pico-8 play session: no input (idle), after a click and taps of 🅾, ❎, 🅾+❎, 🅾 in the second before t = 0

[t = 1 s] idle ~1s (no d-pad/buttons)
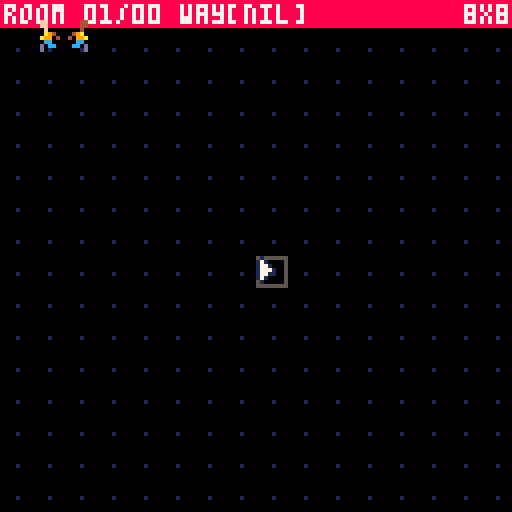

pico-8 cartridge
version 33
__lua__
--creep edit
-- by gpi 2021

poke(0x5f36,16) -- enable high memory

-- load sprites and flags
reload(0,0,0x2000,"creep_sprites_sound.p8")
reload(0x3000,0x3000,0x100,"creep_sprites_sound.p8")

--cstore()
mainfile="creep_levels.p8"
buildfile="creepbuild.p8"

function tape_load()
  reload(0x8000,0x0000,0x4300,mainfile)
  tape_rewind()
end
function tape_save()
  cstore(0x0000,0x8000,0x4300,mainfile)
  --load(buildfile0)
  tape_rewind()
end
function tape_clear()
  memset(0x8000,0x00,0x2000)
  tape_rewind()
end
function tape_rewind()
  tape_pos=0x8000
  tape_bit=0x8000
end
function tape_rewind_save()
  tape_pos,tape_end,tape_bit=0x5e00,0x5f00,0x8000
end


function tape_backbit(x)
  for i=1,x do
    tape_bit<<=1
    if (tape_bit>128) tape_bit=1 tape_pos-=1
  end
end
function tape_len()
  local b,r=tape_bit, (tape_pos-0x4300)*8
  while b<128 do
    r+=1
    b<<=1
  end
  return r/8
end

tape_doclip=false

function tape_bits(x,byte)
  local write,ret=0.5<<x,0
  if tape_doclip then
    if byte then
	     clipstr..=chr(93+byte)
	   else
	     ret=ord(clipstr)-93
	     clipstr=sub(clipstr,2)
   	end
  else
    for i=1,x do
      if byte then 
        -- overwrite (clears also bits!)
        poke2(tape_pos, byte&write!=0 and %tape_pos | tape_bit or %tape_pos & ~tape_bit)
      else
        if (%tape_pos & tape_bit !=0) ret |=write
      end
      tape_bit >>>=1
      write >>>=1
      if (tape_bit<1) tape_pos+=2 tape_bit=0x8000
    end   
  end
  return ret
end

function tape_setstr(str)
  tape_bits(4,#str)
  for i=1,#str do
    tape_bits(5,ord(str,i)-96)
  end
end
function tape_getstr()
  local ret=""
  for i=1,tape_bits(4) do
     ret ..= chr(tape_bits(5)+96)
  end
  return ret
end

function msets(x,y,w,h,s)
  for dx=0,w-1 do
    for dy=0,h-1 do
      mset(x+dx,y+dy,s+dx+dy*16)
    end
  end
end

function tape_save_laby(oldname)
  local complete,save,saved={},laby,false
  --tape_clear()
  tape_rewind{}
  while tape_read_laby() do
    if laby.name != save.name and
      laby.name!=oldname then
      
      add(complete,laby)
    elseif save.name!="" then    
      add(complete,save)
      saveed=true
    end
  end
  if (not saveed and save.name!="") add(complete,save)
  tape_rewind()
  for l in all(complete) do
    laby=l
    tape_write_laby()
  end
  tape_setstr("")--endmark
  laby=save
  tape_save()
end

function tape_list_laby()
  local list,save = {},laby
  tape_rewind()
  while tape_read_laby() do
    add(list,laby.name)
  end
  laby=save
  return list
end

function tape_find_laby(name)
  tape_rewind()
  while tape_read_laby() do
    if (laby.name == name) return true
  end
  new_laby()
  return false
end

function box(x,y,w,h,c)
  rect(x,y,x+w-1,y+h-1,c)
end
function boxfill(x,y,w,h,c)
  rectfill(x,y,x+w-1,y+h-1,c)
end

--[[

state
roomnb = currentroom
room = room-direct!
deco
doors
labylist

menu_text
menu_pos
menu_retstate
menu_title

laby
  .name
  .room
    .col (=0 endmark)
    .way l,x,y (l=0 endmark)
    .lad l,x,y (l=0 endmark)
    .pol l,x,y (l=0 endmark)
    .bel doornb in room,x,y id1
    .loc doornb in room,x,y,c id2
    .con d,x1,y1,x2,y2 [anim]
    .lma x,y,on
    .swi x,y,on,mask
    .key c,x,y
    .frc x1,y1,x2,y2
    .trp x1,y1,x2,y2,on
    .tmc c,x,y
    .tmd c,x,y - color is not stored!
    .mum x1,y1,x2,y2
    .frk x,y,d
    .gun l,x1,y1,p,x2,x3,d
  .door
     r,x,y,r,x,y [off][c][linkroom][#global][#doors]
--]]
-->8
function new_room()
  local a= {col=1,x=1,y=1,w=1,h=1}
  for x in all(split "way,lad,pol,bel,loc,key,con,lma,swi,frc,trp,tmc,tmd,mum,frk,gun") do
    a[x]={}
  end
  return a
end

function new_laby()
  laby={
    name = "unnamed",
    room = {},
    door = {},
    player ={1,1,1,2,1}     
  }
end


function _readtable(lin)
  local c={}
  for i=1,#lin do
    add(c,tape_bits(sub(lin,i,i)))
  end
  add(room[what],c)
  return c
end
function _read(what,lin)
  for a=1,tape_bits(4) do 
    add(room[what],_readtable(lin))
  end
end

function _writetable(t,lin)
  for i=1,#lin do
    tape_bits(sub(lin,i,i),t[i])
  end
end

function _write(what,lin,id)
  if id ~= nil then
    if (#room[what]==0) return false
    tape_bits(4,id)
  end
  tape_bits(4,#room[what])
  if (#room[what]>15) printh("to many! "..what)
  for x in all(room[what]) do
    _writetable(x,lin)
  end
  return true
end

labymatrix=split("1,bel,444,2,loc,4443,3,key,344,4,con,24444,5,lma,441,5,swi,4418,6,frc,4444,7,trp,44441,8,tmc,344,8,tmd,044,9,mum,4444,10,frk,441,11,gun,4444441",",",false)

function chr96(x)
  return chr(91+x)
end

function tape_write_laby()
  tape_setstr(laby.name)
  tape_bits(5,#laby.room)
  for r in all(laby.room) do
    room=r
    tape_bits(4,r.col)
    tape_bits(4,r.x)
    tape_bits(4,r.y)
    tape_bits(3,r.w)
    tape_bits(3,r.h)
   _write("way","444")
   _write("lad","444")
   _write("pol","444")
  --variabel
   local ok=false
   for i=1,#labymatrix,3 do  
  if labymatrix[i]==labymatrix[i-3] then
    if (ok) _write(labymatrix[i+1],labymatrix[i+2])
  else
    ok=_write(labymatrix[i+1],labymatrix[i+2],labymatrix[i])
     end
   end
  
    --endvariable
    tape_bits(4,0x0) --endid
  end
     
  --doors  
  for d in all(laby.door) do
    tape_bits(5,d[1])--room1
    tape_bits(4,d[2])--x1
    tape_bits(4,d[3])--y1
    tape_bits(5,d[4])--room2
    if d[4]!=d[1] then
      tape_bits(4,d[5])--x2
      tape_bits(4,d[6])--y2
    end
  end
  tape_bits(5,0)--endmark
  
  -- player
  _writetable(laby.player,"54444")
end
function _correct(what)
  for w in all(room[what]) do
    if (w[1]==0) w[1]=16
  end
end
function tape_read_laby()
  local n,c,r= tape_getstr()
  if n=="" then
    laby=nil
    return false
  end
  new_laby()
  laby.name = n  
  for ii=1,tape_bits"5" do
    room=new_room()
    room.col=tape_bits"4"
    room.x=tape_bits"4"
    room.y=tape_bits"4"
    room.w=tape_bits"3"
    room.h=tape_bits"3"
   
    _read("way","444")
    _correct("way")
    _read("lad","444")
    _correct("lad")
    _read("pol","444")
    _correct("pol")
 
 
 repeat
   c=tape_bits"4"
   for i=1,#labymatrix,3 do
     if (c==tonum(labymatrix[i])) _read(labymatrix[i+1],labymatrix[i+2])
   end
 until c==0
 _correct("gun")
    
    --
    add(laby.room,room)
  end
  --door
  repeat
    c=tape_bits"5"
    if (c==0) break
    local d={c,tape_bits"4",tape_bits"4",tape_bits"5"}
    if d[1]==d[4] then
      d[5]=d[2]
      d[6]=d[3]
    else
      d[5]=tape_bits"4"
      d[6]=tape_bits"4"
    end
    add(laby.door,d)                 
  until false
  --playerdata
  laby.player=_readtable "54444"    
  return true
end  

function draw_lma(m)
 local y=m[2]-1
 
 while fget(mget(m[1],y),7) and y>0 do
   mset(m[1],y,m[3]==1 and 0x58 or 0x34)
   y-=1
 end
end

function laby_draw_map()
  memset(0x2000,0,0x1000)
  local off,d
  --way
  for p in all(room.way) do
    for x=p[2],p[2]+p[1]-1 do
      mset(x,p[3],0x02)
    end
    mset(p[2]+48,p[3],0x01)
    mset(p[2]+47+p[1],p[3],0x03)
  end
  --lad
  for p in all(room.lad) do
    for i=p[3],p[3]+p[1]-2 do
      if (mget(p[2],i)>=1 and mget(p[2],i)<=3) mset(16+p[2],i,0x14)
      mset(p[2],i,0x04)
    end
    mset(16+p[2],p[3]+p[1]-1,0x24)
  end
  --pol
  for p in all(room.pol) do
    for i=p[3],p[3]+p[1]-2 do
      if (mget(p[2],i)>=1 and mget(p[2],i)<=3) mset(32+p[2],i,0x15)
      mset(p[2],i,0x05)
    end
    mset(16+p[2],p[3]+p[1]-1,0x25)
  end
 -- door
 doors={}

 for i = 1,#laby.door do
   d=laby.door[i]
     
   if d[1]==roomnb or d[4]==roomnb then
     add(doors,d) 
     if d[1]==d[4] then
       d[7]=2
       d[8]=5
       d[9]=roomnb
       msets(d[2]+16,d[3],2,2,0x08)
     elseif d[1]==roomnb then
       d[7]=2
       d[8]=laby.room[d[4]].col
       d[9]=d[4]
       msets(d[2]+16,d[3],2,2,0x06)
     else
       d[7]=5
       d[8]=laby.room[d[1]].col
       d[9]=d[1]
       msets(d[5]+16,d[6],2,2,0x06)
     end  
     d[10]=i
     d[11]=#doors
   end
 end 
 --bel
 for b in all(room.bel) do
   if (doors[b[1]]==nil) del(room.bel,b)   
 end
 --loc
 --for l in all(room.loc) do
 --  mset(l[2],l[3],0x59+l[4]-1)
 --end
 --key
 for k in all(room.key) do
   mset(k[2],k[3],0x25+k[1])
 end
 --con
 for c in all(room.con) do
   mset(c[4],c[5],0x4c+c[1])
 end
 --lma
 foreach(room.lma,draw_lma)
 d=1
 for m in all(room.lma) do 
   m[4]=d d+=1
 end
 --swi
 for s in all(room.swi) do
   mset(s[1],s[2],0x49+s[3])
 end
 --frc
 for f in all(room.frc) do
   mset(f[1],f[2],0x0d)
   --mset(f[3],f[4],0x2d)
 end
 --trp
 for t in all(room.trp) do
   mset(t[1],t[2],0x30+t[5]*3)
   mset(t[3],t[4],0x5a+t[5])
 end
 --tmc
 for t in all(room.tmc) do
   msets(t[2]+32,t[3],2,2,0x10)
 end
 
 --tmd
 d=1
 for a in all(room.tmd) do
   a[1]=d d+=1
 --  mset(d[2],d[3],0x75+d[1]-1)
 end
 
 --mum
 for m in all(room.mum) do
   msets(m[1]+16,m[2],2,2,0x0e)
   mset(m[3],m[4],0x23)
 end
 --frk
 for f in all(room.frk) do
   msets(f[1]+16,f[2],1,2,0x0a)
   msets(f[1]+32,f[2],1,2,0x0b + f[3])  
   printh(f[3])   
 end
 --gun
 for g in all(room.gun) do
   for y=g[3],g[3]+g[1]-1 do
     mset(g[2],y,0x4b+g[7])
   end
   --mset(g[5],g[6],0x40)
 end
 
 laby_draw_anim_map()
end

function laby_draw_anim_map()
 
  --con
  for c in all(room.con) do
    if c[1]==2 then
      c[6]=(anim_cycle%4)
    elseif c[1]==3 then
      c[6]=3-(anim_cycle%4)
    end
    msets(c[2],c[3],2,1,0x36+c[6]*2)
  end
  
  --animate powerline
  local adr,save=3040, peek4(3040)
  for i=0,6 do
    poke4(adr,peek4(adr-64))
    adr-=64
  end
  poke4(adr,save)  
end


function obj_under(mx,my)
  for d in all(doors) do
    if (d[d[7]]<=mx and d[d[7]+1]<=my and mx<=d[d[7]]+1 and my<=d[d[7]+1]+1) return "door",d
  end
  
  for p in all(room.lad) do
    if (p[3]<=my and my<p[3]+p[1] and mx==p[2]) return "lad",p
  end
  
  for p in all(room.pol) do
    if (p[3]<=my and my<p[3]+p[1] and mx==p[2]) return "pol",p
  end
  
  for p in all(room.bel) do
    if (p[2]==mx and p[3]<=my and my<=p[3]+1) return "bel",p
  end
  
  for p in all(room.loc) do
    if (p[2]==mx and p[3]<=my and my<=p[3]+1) return "loc",p
  end
  
  for p in all(room.key) do
    if (p[2]==mx and p[3]<=my and my<=p[3]+1) return "key",p
  end
  
  for p in all(room.con) do
    if (p[4]==mx and p[5]<=my and my<=p[5]+1) return "con",p,2
    if (p[2]<=mx and mx<=p[2]+1 and my==p[3]) return "con",p,1
  end

  for p in all(room.lma) do
    if (p[1]==mx and p[2]-1<=my and my<=p[2]+1) return "lma",p
  end
  
  for p in all(room.swi) do
    if (p[1]==mx and p[2]<=my and my<=p[2]+1) return "swi",p
  end  

  for p in all(room.frc) do
    if (p[1]==mx and p[2]<=my and my<=p[2]+1) return "frc",p,1
    if (p[3]==mx and p[4]<=my and my<=p[4]+1) return "frc",p,2
  end
  
  for p in all(room.trp) do
    if (p[1]==mx and p[2]==my) return "trp",p,1
    if (p[3]==mx and p[4]<=my and my<=p[4]+1) return "trp",p,2
  end  

  for p in all(room.tmc) do
    if (p[2]<=mx and mx<=p[2]+1 and p[3]<=my and my<=p[3]+1) return "tmc",p
  end
  
  for p in all(room.tmd) do
    if (p[2]==mx and p[3]<=my and my<=p[3]+1) return "tmd",p
  end

  for p in all(room.mum) do
    if (p[1]<=mx and mx<=p[1]+1 and p[2]<=my and my<=p[2]+1) return "mum",p,1
    if (p[3]==mx and p[4]<=my and my<=p[4]+1) return "mum",p,2
  end
  
  for p in all(room.frk) do
    if (p[1]==mx and p[2]<=my and my<=p[2]+1) return "frk",p
  end
  
  for p in all(room.gun) do
    if (p[2]-p[7]<=mx and mx<=p[2]-p[7]+1 and p[3]+p[4]==my) return "gun",p,3
    if (p[2]==mx and p[3]<=my and my<p[3]+p[1]) return "gun",p,1
    if (p[5]==mx and p[6]<=my and my<=p[6]+1) return "gun",p,4  
  end 
  
  
  for p in all(room.way) do
    if (p[2]<=mx and mx<p[2]+p[1] and my==p[3]) return "way",p
  end
  

  return "",nil
end

function obj_box(t,o,a)
  if t=="way" and objtype!="con" 
    and objtype!="pol" 
    and objtype!="lad" 
    and objtype!="trp" then
    return o[2]*8,o[3]*8,(o[2]+o[1])*8-1,o[3]*8+7
  elseif t=="pol" or t=="lad" then
    return o[2]*8,o[3]*8,o[2]*8+7,(o[3]+o[1])*8-1
  elseif t=="door" then
    return o[o[7]]*8,o[o[7]+1]*8,o[o[7]]*8+15,o[o[7]+1]*8+15
  elseif t=="con" then
    if a==2 then
      return o[4]*8,o[5]*8,o[4]*8+7,o[5]*8+15
    else 
      return o[2]*8,o[3]*8,o[2]*8+15,o[3]*8+7
    end
  elseif t=="tmd" or t=="key" or t=="bel" or t=="loc" then
    return o[2]*8,o[3]*8,o[2]*8+7,o[3]*8+15
  elseif t=="tmc" then
    return o[2]*8,o[3]*8,o[2]*8+15,o[3]*8+15
  elseif t=="lma" then
    return o[1]*8,o[2]*8-8,o[1]*8+7,o[2]*8+15
  elseif t=="frk" or t=="swi" then
    return o[1]*8,o[2]*8,o[1]*8+7,o[2]*8+15
  elseif t=="frc" then
    if a==1 then
      return o[1]*8,o[2]*8,o[1]*8+7,o[2]*8+15
    else 
      return o[3]*8,o[4]*8,o[3]*8+7,o[4]*8+15
    end
  elseif t=="trp" then
    if a==1 then
      return o[1]*8,o[2]*8,o[1]*8+7,o[2]*8+7
    else 
      return o[3]*8,o[4]*8,o[3]*8+7,o[4]*8+15
    end
  elseif t=="mum" then
    if a==1 then
      return o[1]*8,o[2]*8,o[1]*8+15,o[2]*8+15
    else 
      return o[3]*8,o[4]*8,o[3]*8+7,o[4]*8+15
    end
  elseif t=="gun" then
    if a==1 then 
      return o[2]*8,o[3]*8,o[2]*8+7,(o[3]+o[1])*8-1
    elseif a== 3 then
      return (o[2]-o[7])*8,(o[3]+o[4])*8,(o[2]-o[7])*8+15,(o[3]+o[4])*8+7
    else
      return o[5]*8,o[6]*8,o[5]*8+7,o[6]*8+15
    end
    
  elseif objtype=="con" then
    return mx*8,my*8,mx*8+15,my*8+7
  elseif objtype=="mum" or objtype=="tmc" or objtype=="door" then
    return mx*8,my*8,mx*8+15,my*8+15
  elseif objtype=="frk" or objtype=="tmd" or objtype=="frc" or objtype=="swi" or objtype=="key" or objtype=="loc" or objtype=="bel" then
    return mx*8,my*8,mx*8+7,my*8+15
  elseif objtype=="lma" then
    return mx*8,my*8-8,mx*8+7,my*8+15
  end
  return mx*8,my*8,mx*8+7,my*8+7
end



function isempty_room()
  return  #room.way==0 and #doors == 0
end


function calc_save()
  local s= 5+4+4+2+5+4+4+2 --playerpos & lives
         + #laby.door
  for r in all(laby.room) do
    s+=#r.key
      +#r.con*2
      +#r.lma
      +#r.swi
      
  end
  return s
end

forcecolor={7,15,10,15}
colors=split("11,3,6,5,8,2,14,2,10,9,12,13,4,2,0,1,13,1,15,14,9,4,3,5,5,0")
frc_spr=split("0x7a,0x79,0x78,0x77,0x76,0x5f,0x5e,0x5d,0x5c")   
   
-->8
--init & update
function _init()
  tape_load()
  --tape_clear()

  state="main"
  labylist=tape_list_laby()
  store_len=tape_len()
  store_max=0x1c00
  poke(0x5f2d, 0x3) --mouse and keyboard
  
  anim_cycle=0
  
end


function _update()
  anim_cycle +=1
  mxx,myy = stat(32),stat(33)
  mx,my = mxx\8, myy\8
  mb = stat(34)
  if mb!=oldmb then
    mclick = mb
    oldmb=mb
  else
    mclick = 0
  end
  
  key = stat(31)
  
  if update[state]!=nil then
    update[state]()
  else
    cls()
    ?"unknown state:"..state
    stop()
  end
end

function switch_room(x,news)
  if roomnb>#laby.room and
      not isempty_room() then
    laby.room[roomnb] = room
  end  
  roomnb = x
  state=news or "level_init"  
end

update={}

function update.main()
  menu_text={}
  for i in all(labylist) do
    add(menu_text,i)
  end
  add(menu_text,"<new labyrinth>")
  menu_pos=1
  menu_retstate="main_selected"
  menu_title = "select labyrinth"
  menu_right= store_len.."/"..store_max
  state="menu"
  
  if stat(100) then
    tape_rewind_save()
    local str,nb=tape_getstr(),tape_bits(5)
    tape_rewind_save()
    tape_bits(16,0)
    if str!="" then
      update.main_selected(str,nb)
    end
  end
  
end

function update.main_selected(str,nb)
  tape_find_laby(str or menu_text[menu_pos])
  
  roomnb = nb or 1
  state="level_init"
    
  menuitem(1,"build", function()
    tape_rewind_save()
    tape_setstr(laby.name)
    tape_bits(5,roomnb)
  
    switch_room(roomnb)
    tape_save_laby()       
    load(buildfile,"editor")
  end)
end

function update.level_init()
  roomnb = mid(1,roomnb,min(31,#laby.room+1))
  room=laby.room[roomnb]
  if (room==nil) room=new_room()
  laby_draw_map()
  state = "level_edit" 
  obj = nil
  objtype = objtype or "way"
end

function _add_obj(k,v,a)
  if (#room[k]>=15) return
  add(room[k],v)
  if a~=nil then
    obj=room[k][#room[k]]
    obj_action=a
  else
    laby_draw_map()
  end
end

function update.level_edit()

  -- animations
  laby_draw_anim_map()
  
  function _change_color(t,o)
    if t == "way" then
      if (key>="1" and key<="9") room.col=key-0
      if (key=="0") room.col=10
      if (key=="/") room.col=11
      if (key=="*") room.col=12
      if (key=="," or key==".") room.col=13
    elseif key>="1" then
      if t=="loc" and key<="7" then
        o[4]=key-0
      elseif (t=="tmc" or t=="key") and key<="7" then
        o[1]=key-0
      elseif t == "con" and key<="3" then
        o[1]=key-0 
      elseif (t == "frk" or t == "swi" or t == "lma") and key<="2" then
        o[3]=key-1
      elseif t == "trp" and key<="2" then
        o[5]=key-1 --zerobased!  
      elseif t == "gun" and key<="2" then
        o[7]=key-1 --zerobased!  
      end  
    end
    -- redraw map
    laby_draw_map()
  end

  if my<1 then
    if mxx>=0 and mxx<=8*4 then
      if (mclick & 1 != 0) switch_room(roomnb+1)
      if (mclick & 2 != 0) switch_room(roomnb-1)
    end
    return false
  end
  

  if mx<0 or mx>15 or
     my<1 or my>15 then
    return false
  end
  
  -- edit object
  if obj != nil then
 
    if objtype == "way" then
      if obj_action==2 then
        obj[1]=max(1,mx-obj[2]+1)
      else
        obj[2]=mx
        obj[3]=my
      end
    elseif objtype == "lad" 
        or objtype == "pol" then        
      if obj_action==2 then
        obj[1]=max(1,my-obj[3]+1)
      else
        obj[2]=mx
        obj[3]=my
      end
    elseif objtype == "door" then
      obj[obj[7]]=mx
      obj[obj[7]+1]=my
    elseif objtype == "bel" or objtype=="loc" then
      if obj_action==2 then
        local t,o = obj_under(mx,my)
        if t=="door" then
          obj[1]=o[11]
        end
      else
        obj[2]=mx
        obj[3]=my
      end
    elseif objtype == "tmc" or objtype == "tmd" or objtype == "key" then
      obj[2]=mx
      obj[3]=my
    elseif objtype == "con" then
      if obj_action==1 then
        obj[2]=mx
        obj[3]=my
      else
        obj[4]=mx
        obj[5]=my
      end
    elseif (objtype == "frk" or objtype == "lma") then
      obj[1]=mx
      obj[2]=my
    elseif objtype == "swi" then
      if obj_action==1 then
        obj[1]=mx
        obj[2]=my
      elseif obj_action==2 then
        local t,o = obj_under(mx,my)
        if mclick & 1 !=0  then
          if t=="lma" then
            obj[4] ^^= 0.5<<o[4]
            mclick=0
          end          
        end
      end  
    elseif (objtype=="mum" or objtype == "trp" or objtype =="frc") then
      if obj_action==1 then
        obj[1]=mx
        obj[2]=my
      else
        obj[3]=mx
        obj[4]=my
      end
    elseif objtype=="gun" then
      if obj_action==1 then
        obj[2]=mx
        obj[3]=my
      elseif obj_action==2 then
        obj[1]=max(1,my-obj[3]+1)
      elseif obj_action==3 then
        obj[4]=mid(0,my-obj[3],obj[1]-1)
      elseif obj_action==4 then
        obj[5]=mx
        obj[6]=my
      end
    end
  
    -- set
    if mclick & 3 ~= 0 then
      if objtype == "gun" and
         mclick & 1 ~=0 and 
         obj_action<4 and 
         obj[5]==-1 then
        obj_action+=1
      else       
        obj=nil
      end
    
    -- change color/settings
    elseif (key>="0" and key<="9") or 
            key=="/" or key=="*" or key=="," or key=="." then
      _change_color(objtype,obj)
      
    -- delete    
    elseif key=="\08" then
      if objtype=="door" then
        local i=1
        while i<=#room.bel do
          local b=room.bel[i]
          if b[1]==obj[11] then
            deli(room.bel,i)
          else
            if b[1]>obj[11] then
              b[1]-=1
            end
            i+=1
          end
        end
        i=1
        while i<=#room.loc do
          local l=room.loc[i]
          if l[1]==obj[11] then
            deli(room.loc,i)
          else
            if l[1]>obj[11] then
              l[1]-=1
            end
            i+=1
          end
        end        
        del(laby.door,obj)
      else
        del(room[objtype],obj)
      end
      obj=nil
    end
    
    -- redraw map
    laby_draw_map()
    
  elseif (key>="0" and key<="9") or 
    key=="/" or key=="*" or key=="," or key=="." then
    -- change background-color
    _change_color(obj_under(mx,my))
  
  -- draw/select a object 
  elseif mclick & 2 ~=0 then
    local t,o = obj_under(mx,my)
    if t=="door" then
      switch_room(o[9])
    elseif t~="" then
      obj=o
      objtype=t
      obj_action=2
    end
  elseif mclick & 1 ~=0 then
    local t,o,a = obj_under(mx,my)
    if t~="" and not(t=="way" and (objtype=="lad" or objtype=="pol" or objtype=="con" or objtype=="trp")) then 
      obj=o
      objtype=t
      obj_action=a or 1
    else
      if objtype=="way" then
        _add_obj("way",{1,mx,my},2)
      elseif objtype=="lad" then
        _add_obj("lad",{1,mx,my},2)
      elseif objtype=="pol" then
        _add_obj("pol",{1,mx,my},2)
      elseif objtype=="door" then
        add(laby.door,{roomnb,mx,my,roomnb,mx,my})
        obj=laby.door[#laby.door]
        switch_room(roomnb,"sel_doorexit_init")
      elseif objtype=="bel" and #doors>0 then
        _add_obj("bel",{1,mx,my},2)
      elseif objtype=="loc" and #doors>0 then
        _add_obj("loc",{1,mx,my,1},2)
      elseif objtype=="key" then
        _add_obj("key",{1,mx,my})
      elseif objtype=="lma" and #room.lma<8 and mx>0 then
        _add_obj("lma",{mx,my,0})
      elseif objtype=="swi" then
        _add_obj("swi",{mx,my,0,0},2)
      elseif objtype=="con" then
        _add_obj("con",{1,mx,my,mx+1,my-1,1},2)
      elseif objtype=="frc" then
        _add_obj("frc",{mx,my,mx,my},2)
      elseif objtype=="trp" then
        _add_obj("trp",{mx,my,mx,my,0},2)
      elseif objtype=="tmc" then
        _add_obj("tmc",{1,mx,my})
      elseif objtype=="tmd" and #room.tmd<7 then
        _add_obj("tmd",{#room.tmd+1,mx,my})
      elseif objtype=="mum" then
        _add_obj("mum",{mx,my,mx,my},2)
      elseif objtype=="frk" then
        _add_obj("frk",{mx,my,0})
      elseif objtype=="gun" then
        _add_obj("gun",{1,mx,my,0,-1,-1,0},2)
      end
    end 
      
  -- tool    
  elseif key=="w" then
    objtype="way" obj=nil
  elseif key=="l" then
    objtype="lad" obj=nil
  elseif key=="s" then
    objtype="pol" obj=nil
  elseif key=="d" then
    objtype="door" obj=nil
  elseif key=="b" then
    objtype="bel" obj=nil
  elseif key=="o" then
    objtype="loc" obj=nil
  elseif key=="k" then
    objtype="key" obj=nil
  elseif key=="c" then
    objtype="con" obj=nil 
  elseif key=="m" then
    objtype="lma" obj=nil 
  elseif key=="i" then
    objtype="swi" obj=nil
  elseif key=="f" then
    objtype="frc" obj=nil
  elseif key=="t" then
    objtype="trp" obj=nil
  elseif key=="x" then
    objtype="tmc" obj=nil
  elseif key=="v" then
    objtype="tmd" obj=nil
  elseif key=="u" then
    objtype="mum" obj=nil
  elseif key=="r" then
    objtype="frk" obj=nil
  elseif key=="g" then
    objtype="gun" obj=nil
 
  elseif key==" " then
    local t,o = obj_under(mx,my)
    if t=="door" then
      switch_room(o[9])
    end
  
  elseif key=="+" or key==">" then
    switch_room(roomnb+1)
  elseif key=="-" or key=="<" then
    switch_room(roomnb-1)
  elseif key=="★" then
    -- save
    switch_room(roomnb)
    tape_save_laby()
  elseif key=="➡️" then
    -- rename
    switch_room(roomnb)
    name=laby.name
    state="laby_rename"
  elseif key=="░" or key=="!" then
    -- enter p1 e
    laby.player[1]=roomnb
    laby.player[2]=mx
    laby.player[3]=my
  elseif key=="∧" or key=="\"" or key=="@" then
    -- enter p2 w
    laby.player[1]=roomnb
    laby.player[4]=mx
    laby.player[5]=my
  elseif key=="\9" then
    -- map <tab>
    state="map_edit"
    ret_state="level_init"
  elseif key=="\194" or key=="🐱" then
    -- copy
    switch_room(roomnb)
    tape_doclip=true
    clipstr=""
    tape_write_laby()
    printh(clipstr,"@clip")
    tape_doclip=false
    switch_room(roomnb)
  elseif key=="\213" or key=="ˇ" then
    -- paste
    tape_doclip=true
    clipstr=stat(4)
    tape_read_laby()
    tape_doclip=false
    switch_room(1)
    laby.name="clip"..laby.name
  end
  
end

function update.sel_doorexit_init()
  roomnb = mid(1,roomnb,#laby.room)
  room=laby.room[roomnb]
  if (room==nil) room=new_room()
  laby_draw_map()
  state = "sel_doorexit" 
end

function update.sel_doorexit()
  if my<1 then
    if mxx>=0 and mxx<=8*4 then
      if (mclick & 1 != 0) switch_room(roomnb+1) state="sel_doorexit_init"
      if (mclick & 2 != 0) switch_room(roomnb-1) state="sel_doorexit_init"
    end
    return false
  end
  if mx<0 or mx>15 or
     my<1 or my>15 then
    return false
  end
  
  if mclick&1 !=0 then
    obj[4]=roomnb
    if obj[1]==obj[4] then
      obj[5]=obj[2]
      obj[6]=obj[3]
    else
      obj[5]=mx
      obj[6]=my
    end
    
    switch_room(obj[1])
  
    obj=nil
    --switch change state
  elseif mclick&2 !=0 then
    local t,o = obj_under(mx,my)
    if t=="door" then
      switch_room(o[9],"sel_doorexit_init")
    else
      switch_room(obj[1])
      del(laby.door,obj)
      obj=nil
    end
    --switch change state
  end
  
  if key=="+" or key==">" then
    switch_room(roomnb+1,"sel_doorexit_init")
  elseif key=="-" or key=="<" then
    switch_room(roomnb-1,"sel_doorexit_init")
  elseif key=="\9" then
    state="map_edit"
 ret_state="sel_doorexit_init"
  end
end

function update.laby_rename()
  if key>="a" and key<="z" then
    name..=key
  elseif key=="\08" then
    name=sub(name,1,#name-1)    
  elseif key=="\r" then
    state="level_init"
    if laby.name!=name then
      local o=laby.name
      laby.name=name
      tape_save_laby(o)
    end
  end
  -- prevent pause!
  if(btn(6)) poke(0x5f30,1)
end

function update.menu()
  if (btnp "2") menu_pos -=1
  if (btnp "3") menu_pos +=1
  menu_pos=mid(1,menu_pos,#menu_text)
  
  if (btnp "4" or btnp "5") state=menu_retstate
  
end
function find_room(mx,my)
 local i=1
 for r in all(laby.room) do
   if (r.x<=mx and mx<=r.x+r.w-1 and r.y<=my and my<=r.y+r.h-1) return r,i 
   i+=1
 end   
end
function update.map_edit()
  local r,nb
  if mx<0 or mx>15 or
     my<1 or my>15 then
    return false
  end
  if room_sel==nil then
    r,nb=find_room(mx,my)
    if mclick!=0 then
      room_sel=r
      room_do=mclick
    else      
      if r~=nil then
        if (key>="1" and key<="9") r.col=key-0
        if (key=="0") r.col=10
        if (key=="/") r.col=11
        if (key=="*") r.col=12
        if (key=="," or key==".") r.col=13
        if (key=="\9") switch_room(nb or roomnb,ret_state)
      end
    end
  else
    if room_do&1!=0 then
      room_sel.x,room_sel.y=mx,my
    else
      room_sel.w=mid(mx-room_sel.x+1,1,7)
      room_sel.h=mid(my-room_sel.y+1,1,7)
    end
    if (mclick != 0) room_sel=nil
  end
end
-->8
--draw
function _draw()
  if draw[state]!=nil then
    draw[state]()
  end
end
draw={}

function twodigit(c)
  c="00"..c
  return sub(c,#c-1,#c)
end

function draw_topbar(str,c,right)
  c=c or 8
  rectfill(0,0,128,6,c)
  print(str,1,1,7)
  if (type(right)=="number") right=tostr(right)
  if right~= nil then
    print(right,(128-4*#right),1,7)
  end
end  

function draw.menu()
  cls()
  draw_topbar(menu_title,12,menu_right)
  print("")
  y=10
  for i=max(menu_pos-9,1),menu_pos-1 do
    print(menu_text[i],1,y,6)
    y+=6
  end
  y+=1
  rectfill(0,y-1,128,y+5,9)
  print(menu_text[menu_pos],2,y,4)
  y+=7
  local i = menu_pos+1
  while y<126 and i<=#menu_text do
    print(menu_text[i],1,y,6)
    y+=6
    i+=1
  end
end

function mypal(x)
  pal(12,colors[x*2-1])
  pal(13,colors[x*2])
end

function draw_map()
  --background transport chamber
  for t in all(room.tmc) do
    boxfill(t[2]*8+3,t[3]*8+1,0xd,0xb,colors[t[1]*2-1])
  end

  mypal(room.col)
  map(16,1,0,8,16,15,1)--back
  map( 0,1,0,8,16,15,1)--mid 
  pal(1,0)
  map(16,1,0,8,16,15,8)--inmid
  map(48,1,0,8,16,15,8)--inmid - waycorrect

  pal()
  --without palette
  map(0,1,0,8,16,15,4) 
  --shifted
  map(0,1,0,8+3,16,15,2)
  
  --lightning
  for m in all(room.lma) do
    spr(0x35,m[1]*8,m[2]*8-3)
    if (m[3]==1) spr(0x6c+rnd(4)\1,m[1]*8,m[2]*8,1,2,rnd(2)>=0.5,false)
  end

  --forcefield
  pal(15, forcecolor[anim_cycle% #forcecolor +1])
  for f in all(room.frc) do
    spr(0x1d,f[1]*8,f[2]*8,1,2)
    spr(0x7a,f[3]*8,f[4]*8+3)
  end
    
  --doors
  for d in all(doors) do
    mypal(d[8])
    spr(0x12,d[d[7]]*8+4,d[d[7]+1]*8+4)
    print(d[10],d[d[7]]*8,d[d[7]+1]*8,7)
    print("r"..d[9],d[d[7]]*8,d[d[7]+1]*8+6,7)
  end
 
  --door bell
  for a in all(room.bel) do
    mypal(doors[a[1]][8])
    spr(0x50,a[2]*8,a[3]*8+3)
  end

  --locks
  for a in all(room.loc) do
    mypal(a[4])
    spr(0x59,a[2]*8,a[3]*8+3)
  end
  
  --tele dest
  for a in all(room.tmd) do
    mypal(a[1])
    spr(0x75,a[2]*8,a[3]*8)
  end
  
  pal()
  
  --frankenstein
  for f in all(room.frk) do
    spr(0x44,f[1]*8+(f[3]==1 and 1 or -3),f[2]*8+6,1,1,f[3]==1,false)
  end
  
  --gun
  for g in all(room.gun) do
    spr(0x6a,g[2]*8,(g[3]+g[4])*8,1,1,g[7]==0,false)
    spr(0x69,g[2]*8+(g[7]==0 and 8 or -8),(g[3]+g[4])*8,1,1,g[7]==0,false)
    spr(0x40,g[5]*8,g[6]*8+3)
  end  

  --player
  if roomnb==laby.player[1] then
    spr(0x62,laby.player[2]*8,laby.player[3]*8-3)
    pal(15,4)
    spr(0x62,laby.player[4]*8,laby.player[5]*8-3,1,1,true,false)
    pal()
  end
  
  --foreground  
  mypal(room.col)
  map(32,1,0,8,16,15,1)--front
  pal()
end

function draw.laby_rename()
  cls()
  local i=anim_cycle%4<2 and 1 or 2
  draw_topbar("rename labyrinth:"..name..sub("#",i,i),1)
  draw_map()
  
end

function draw_grid()
  for x=4,127,8 do
    for y=4,127,8 do
      pset(x,y,1)
    end
  end
end

function draw.level_edit()
  cls()
  draw_grid()
  draw_topbar("room "..twodigit(roomnb).."/"..twodigit(#laby.room).." "..objtype..tostr(ord(key)),nil,mx.."x"..my)

  draw_map()
  
  if my>0 then
    if obj==nil then
      local t,o,a = obj_under(mx,my)
      local x1,x2,x3,x4 = obj_box(t,o,a)
      rect(x1,x2,x3,x4,5)
      if t=="con" then
        line(o[2]*8+7,o[3]*8+4,o[4]*8+4,o[5]*8+7,15)
      elseif t=="gun" then
        line(o[2]*8+4,(o[3]+o[4])*8+4,o[5]*8+4,o[6]*8+7,15)
      elseif t=="trp" then
        line(o[1]*8+4,o[2]*8+4,o[3]*8+4,o[4]*8+7,15)
      elseif t=="mum" then
        line(o[1]*8+7,o[2]*8+7,o[3]*8+4,o[4]*8+7,15)
      elseif t=="frc" then
        line(o[1]*8+4,o[2]*8+7,o[3]*8+4,o[4]*8+7,15)
      elseif t=="bel" or t=="loc" then
        local d=doors[o[1]]
        if (d~= nil) line(o[2]*8+4,o[3]*8+7,d[d[7]]*8+7,d[d[7]+1]*8+7,15)
      elseif t=="door" then
        for b in all(room.bel) do 
          if b[1]==o[11] then
            line(b[2]*8+4,b[3]*8+7,o[o[7]]*8+7,o[o[7]+1]*8+7,15)
          end
        end
        for b in all(room.loc) do 
          if b[1]==o[11] then
            line(b[2]*8+4,b[3]*8+7,o[o[7]]*8+7,o[o[7]+1]*8+7,15)
          end
        end
      elseif t=="swi" then
        for m in all(room.lma) do
          if o[4] & (0.5<<m[4]) != 0 then
            line(o[1]*8+4,o[2]*8+4,m[1]*8+3,m[2]*8,12)
          end
        end
      elseif t=="lma" then
        for s in all(room.swi) do
          if s[4] & (0.5<<o[4]) != 0 then
            line(s[1]*8+4,s[2]*8+4,o[1]*8+3,o[2]*8,12)
          end
        end      
      end
    elseif (objtype=="bel" or objtype=="loc") and obj_action==2 then
      line(obj[2]*8+4,obj[3]*8+8,mxx,myy,15)
    elseif objtype=="swi" then
      for m in all(room.lma) do
        if obj[4] & (0.5<<m[4]) != 0 then
          line(obj[1]*8+4,obj[2]*8+4,m[1]*8+3,m[2]*8,12)
        end
      end
      line(obj[1]*8+4,obj[2]*8+8,mxx,myy,15)    
    end
  end
  spr(0x22,mxx,myy)
end

function draw.sel_doorexit()
  cls()
  draw_grid()
  draw_topbar("room "..twodigit(roomnb).."/"..twodigit(#laby.room).." select exit",1)
  
  draw_map()
  
  rect(mx*8,my*8,mx*8+15,my*8+15,8)  
  spr(0x22,mxx,myy)
  
end

function draw.map_edit()
  cls()
  draw_grid()
  draw_topbar("map",9,mx.."x"..my)
  local i=1
  for r in all(laby.room) do
    r.xx,r.yy,r.ww,r.hh=r.x*8,r.y*8,(r.x+r.w)*8-1 , (r.y+r.h)*8-1
    rect(r.x*8,r.y*8,r.ww,r.hh,7)
    
    --rectfill(r.x*8+1,r.y*8+1,w-1,h-1,colors[r.col][1])

    --print(i,r.x*8+2,r.y*8+2,15)  
    --i+=1
    r.cx,r.cy=r.x*8+r.w*4,r.y*8+r.h*4
  end  
  
  function _line(x1,y1,x2,y2,c)
    for x=-1,0 do
      for y=-1,0 do
        line(x1+x,y1+y,x2+x,y2+y,c)
      end
    end
  end
  
  --[[  
  for d in all(laby.door) do
    local r1,r2,c=laby.room[d[1] ],laby.room[d[4] ]
    if r1!=r2 then
      x1=mid(r1.xx,r1.ww,r2.xx)
      x2=mid(r2.xx,r2.ww,r1.ww)
      y1=mid(r1.yy,r1.hh,r2.yy)
      y2=mid(r2.yy,r2.hh,r1.hh)
      if abs(y1-y2)<2 then
        x1=(x2+x1)/2
        x2=x1
      elseif abs(x1-x2)<2 then
        y1=(y2+y1)/2
        y2=y1
      else
        --x1,x2,y1,y2=r1.cx,r2.cx,r1.cy,r2.cy
      end
      xx=(min(x1,x2)-4)\8
      yy=(min(y1,y2)-4)\8
      --_line(x1,y1,x2,y2,1)
      rect(xx*8+4,yy*8+4,xx*8+4+7,yy*8+4+7,15)
 
    end
  end  
  --]]
  ---[[
  for d in all(laby.door) do
    local r1,r2,c=laby.room[d[1] ],laby.room[d[4] ]
    _line(r1.cx,r1.cy,r2.cx,r2.cy,0)
  end 
  --]] 
 
  for r in all(laby.room) do
    rectfill(r.x*8+1,r.y*8+1,r.ww-1,r.hh-1,colors[r.col*2-1])
    print(i,r.x*8+2,r.y*8+2,7)  
    i+=1
  end  
 
  
  spr(0x22,mxx,myy)
end
__gfx__
00000000000000000000000000000000005005000006500000000088820000000000009a94000000000000000000000000000000000000000000000000000000
0000000000000000000000000000000000555500000650000008208222082000000099a999440000000000000000000000000000000ccc000820888208882082
000000000000000000000000000000000050050000065000000820000008200000999aa99994440000000000000099900000000000cccd000820822208222082
00000000000000000000000000000000005555000006500000000000000000009999a7a9999944440000444000099900000000000cccd0000000000000000000
0000000011000000cccccccc00000000005005000006500008820000000088200a9400000000a94000004440009990000000f0000ddd00000888208882088820
0000000010000000cccccccc0000000d005555000006500008220000000082200a9400000000a9400000444009990000000ff000000000000822208222082220
0000000000000000cccccccc000000d1005005000006500000000000000000000a9400000000a940000044400aaa000000fff000000000000000000000000000
0000000000000000dddddddd00000011005555000006500000820000000082000a9400000000a940000044400aaa000000fff000000000000820888208882082
00066666666666660000000000000000000000000000000000820000000082000a9400000000a940000044400aaa000000fff000005555000820822208222082
00666666666666600000000307600763000000000000000000000000000000000a9400000000a940000044400aaa000000fff000055665500000000000000000
0666666666666600000000bb67766776000000000000000088820000000088820a9400000000a940000044400aaa000000fff000056655500888208882088820
77777777777770000000033307600763000000000000000082220000000082220a9400000000a940000044400aaa000000fff000056555500822208222082220
77777777777770000000bbbb67766776ccccccccc000000000000000000000000000000000000000000000000aaa000000fff000055555500000000000000000
77777000777770000003333307633763cdddddddd000000c00000000000000000000000000000000000000000aaa000000ff0000005555000000000000000000
777000000077700000bbbbbb67766776d000000ccccccccc00000000000000000000000000000000000000000aaa000000f00000000000000000000000000000
770000000007700003333333076337630000000ddddddddd00000000000000000000000000000000000000000000000000000000000000000000000000000000
77000000000770000100000000555100005005000006500000000000000000000000000000000000000000000000000000000000002222000000000000000000
7700000000077000171000000510051000555500000650003bb3000056500000288200002ee20000aaa00000dcd0000024420000028888800000000000000000
777000000077700017710000051005100050050000065000b0bb00006060000082080000e00e0002a9a00000cdcd00dc40040000280000280000000000000000
777770007777700017771000005551000055550000065000b0bbbbbb6066666688028888e00eeeeea9aaaaaac0dccccc40044444280000280000000000000000
777777777777700017710000055511100050050000065000bbbb00b36060065682080008e00e002eaaa00a0acdcd000040040004280000280000000000000000
7777777777777000171000000005100000000000000000003bb3000056500000288200002ee20000aaa00000dcd0000024420000280000280000000000000000
77777777777770000100000000051000000000000000000000000000000000000000000000000000000000000000000000000000082222800000000000000000
00000000000000000000000000051000000000000000000000000000000000000000000000000000000000000000000000000000008888000000000000000000
00000000000000000000000000000000003b33000000000000000000000000000000000000000000000000000000000000000000000000000008800000055000
00000000000000000000000000000000003b33000000000000000000000000000000000000000000000000000000000000000000000000000088820000555100
00000000000000000000000000000000003b33000000000000000000000000000000000000000000000000000000000000000000000000000088220000551100
00000000000000000000000000000000003b33000000000000000000000000000000000000000000000000000000000000000000000000000002200000011000
cc000000ccddddddcccccccccccccccc003b330000000000ccd0ccd0ccd0ccd0cc0ccd0ccd0ccd0cccccd0ccd0ccd0cccccd0ccd0ccd0ccd00055000000bb000
c000000cc000000ccddddddccccccccc003b330000000000cd0ccd0ccd0ccd0cc0ccd0ccd0ccd0cccccd0ccd0ccd0cccccd0ccd0ccd0ccdc0055510000bbb300
000000cc000000cc000000ccddddddcc003b330000000000d0ccd0ccd0ccd0cc0ccd0ccd0ccd0cccccd0ccd0ccd0cccccd0ccd0ccd0ccdcc0055110000bb3300
000000dd000000dd000000dd000000dd003b330000000000dddddddddddddddddddddddddddddddddddddddddddddddddddddddddddddddd0001100000033000
00051000000b30000005100000051000000bb000000bb000000bb000000bb000000bb00000076000000000001670000000000761000000000000000000000000
0055110000bb33000055110000551100000bb000000bb000000bb000000bb000000bb0000aa76aa00aaaaaa016000000000000610050050000b0050000500800
055551100bbbb33005555110055551100000b0000000b0000000b0000000b0000000b0000a0760a00a0000a01670000000000761055005500bb0055005500880
0005100000051000000510000009400000033000003333000033330000333300003333000a7666a00a0000a0160000000000006155155551bb35555155155882
0005100000051000000510000009400000033000030330300303303003033030030330300a0000a00a7666a0167000000000076155111551bb31155155111882
0555511005555110088882200555511000088000000882000028800000088800008880000a0000a00a0760a01600000000000061011005100330051001100820
0055110000551100008822000055110000082000008002000020800000200800008020000aaaaaa00aa76aa01670000000000761001001000030010000100200
00051000000510000008200000051000000820000080000000008000002000000000200000000000000760001600000000000061000000000000000000000000
000000000000000000000000000000000000000000000000000000000000000000dcd100003bbb300056665000288820002eee20009aaa9000dcccd000244420
000bb0000006600000088000000ee000000aa000000cc000000440000000000000dcd10000bb0bb0006606600088088000ee0ee000aa0aa000cc0cc000440440
00b33b00006556000082280000e22e0000a99a0000cddc000042240000011000006cd50000b000b0006000600080008000e000e000a000a000c000c000400040
0b376b3006576650082768200e276e200a976a900cd76cd0042764200017601000d7610000b000b0006000600080008000e000e000a000a000c000c000400040
0b366b3006566650082668200e266e200a966a900cd66cd0042664200016601000dcd10000bb0bb0006606600088088000ee0ee000aa0aa000cc0cc000440440
00bbb300006665000088820000eee20000aaa90000cccd00004442000000010000dcd10000b000b0006000600080008000e000e000a000a000c000c000400040
0003300000055000000220000002200000099000000dd0000002200000011000006cd50000b000b0006000600080008000e000e000a000a000c000c000400040
000000000000000000000000000000000000000000000000000000000000000000d76100003bbb300056665000288820002eee20009aaa9000dcccd000244420
000ff000000ff00000ff0000000ff000000000000007700000770000000770000077000000000880005650000065600000000000000000000000000000000700
000ff000000ff00000ff0000000ff000000000000007700000770000000770000077000000000228062826000528200000700700000070000000007000007000
0000f0000000f000000f00000000f000000000000000700000070000000070000007000000000288058180000681860000700700000070000000070000007000
0009a0000009a000000a94000009a000667770770777700007777000077770000777700000077788c68c8600c58c800000700070000007000700070000070000
00499a000009a00000a990400009a000777777770067700000677000006770000067700000000288058180000681860007000070000007000700770000070000
000cc00000dcc000000cc00000ccc000000000000007700000077000000770000007700000000288062826000528200007000007000077007000707000707700
00c0dd00000dc00000d0cc00000cd000000000000077600000076000006670000006700000000880005650000065600007000007000707007700000700700077
00c000000000c00000d000000000d000000000000000600000076000000070000006700000000000000000000000000000700007007000707070000707070070
000ff000000ff000000ff000000ff000000ff0000000000000000000000000000000000000000000000000000000000000700070077000700070007000000700
000ff000000ff000000ff000000ff000000ff000000bb0000006600000088000000ee000000aa000000cc0000004400000770070007000000077007000000700
0000f4000000f0000040f0000000f0000090f90000bbbb00006666000088880000eeee0000aaaa0000cccc000044440000700070000700000700007000007000
00999900049994000099990000499940009999000bbbbb3006666650088888200eeeee200aaaaa900cccccd00444442007000707000700000700007000007000
00499000000990000009940000099000000990000bbbbb3006666650088888200eeeee200aaaaa900cccccd00444442007000707000700007000070000007000
000cc000000cc000000cc000000cc000000cc00000bbb300006665000088820000eee20000aaa90000cccd000044420007000700000000007000070000070000
000cd000000cd000000cd000000cd00000c00d000003300000055000000220000002200000099000000dd0000002200000000000000000000000000000070000
000c00000000d0000000d000000c0000000cd0000000000000000000000000000000000000000000000000000000000000000000000000000000000000000000
00000000000000000000000000000000000000000000000000000000000000000000000000000000000000000000000000000000000000000000000000000000
08208882088820820000000000000000000000000000000000000000000000000000000000000000000000000000000000000000000000000000000000000000
08208222082220820000000000000000000000000000000000000000000000000000000000000000000099900000000000000000000000000000000000000000
00000000000000000000000000000000000000000000000000000000000000000000000000000000000999f00000000000000000000000000000000000000000
0882222222228820000000000000000000000000000000000000000000000000000000000000000000999ff00000000000000000000000000000000000000000
082200044444822000000000000000000000000000000000000000000000000000000000000000000999fff00000000000000000000000000000000000000000
000200444444800000000000000000000000000000000000000000000000000000000000000000000aaafff00000000000000000000000000000000000000000
082204444444808200000000000000000000000000000000000000000000000000000000000000000aaafff00000000000000000000000000000000000000000
082288888888808200222200002222000022220000222200002222000022220000222200002222000aaafff00000000000000000000000000000000000000000
000000000000000002888880028888800288888002888880028888800288888002888880028888800aaafff00000000000000000000000000000000000000000
088820888208882028000028280000282800002828000028280000282800002828155528286666280aaafff00000000000000000000000000000000000000000
082220822208222028000028280000282800002828000028285666282867772828677728286777280aaafff00000000000000000000000000000000000000000
cccccccccccccccc28000028280000282856662828677728286777282867772828677728286777280aaaff000000000000000000000000000000000000000000
cccccccccccccccc28566628286777282867772828677728286777282867772828677728286777280aaaf0000000000000000000000000000000000000000000
cccccccccccccccc08222280082222800822228008222280082222800822228008222280082222800aaa00000000000000000000000000000000000000000000
dddddddddddddddd0088880000888800008888000088880000888800008888000088880000888800000000000000000000000000000000000000000000000000
0ac52e8b14ba042aae642be6e02fee613f87e50042b25cc5f66ac84b29ced49953750e316a06e14ddae45dd2657eca610c7ee3b7600a2e2f2674cb688ca7d64d
e4d9517b82fd6407203ea3893a4a3da663038e910d4d108e85588405488c8ff882cee8a660dd580a868b76640b663c4b2642443811aa8a7f70af208ed8528459
52c431624df877b8daac2100c3009e2ba996891cc8423c70840c544288cca00124d5224a58e4e804d0ecb99f85ae9ab724d1350b67ec2fd4cca499155badc20b
07100e602aacce3aa22f3aa88f9281b36c2264e45c7386561856aa52c6d407355534312507e4cc9d8923eaa203630fae6f4e6004d03cedd73cc1521ce9956ee5
2711d45019567021d893295ab30054018898b3d03f6760204b2b3c20e3ed9599f57e6c8559410e0adaf2e2ee3e36614dc24cb1a14bb3c14bb5e14bc7088a87cf
808f809871025cbfac9bcdea532119350c620b040e504b8043008d7e2a9d248d708da13882a468b2234bba26366aa516e89e08a871116173c3aaccb25003a473
010375a21573a03e7c6178624a0ed969250da5bc312848502d4d559f2006f005a33668a6c632384643cb74130d1332bdd44ee4dcf538ba1a6abe865ba4cbede2
7fb402c001a04590a88017fcb7850d4a7d00a51002a21662921baa4bc98e1e7b8aa77da99162619b29d9daad618b196445b2c46592a7eb47abcc0a8205b08511
8b146180e880a3a67a93b6d85e86cf4b9141b34c83c9db00722c25d00f8a68c5e22ef3c08c1816aef01310b4c5a432f47080bc1c22631144f84a264290c19fc1
1c607405242944084e1f9091d326a4f407784922e452078a10f6f9bac961490880b4835985c6562ab835aa815717887808200b0930c7a21279b08bf83c230285
a738cc04257d21883d1c2c230f84d84815329e81982074e3740314194d014a190293c32464f4852939cd125e803998c5a200b57e0c125e80399885a200b57e0c
00000000000000000000000000000000000000000000000016000000000000610000000000000000000000000000000000000000000000000000000000000000
00000000000000000000000000000000000000000000000016700000000007610000000000000000000000000000000000000000000000000000000000000000
00000000000000000000000000000000000000000000000016000000000000610000000000000000000000000000000000000000000000000000000000000000
00000000000000000000000000000000000000000000000016700000000007610000000000000000000000000000000000000000000000000000000000000000
00000000000000000000000000000000000000000000000016000000000000610000000000000000000000000000000000000000000000000000000000000000
ffffffffffffffffffffffffffffffffffffffffffffffffffffffffffffffffffffffffffffffffffffffffffffffffffffffffffffffffffffffffffffffff
ffffffffffffffffffffffffffffffffffffffffffffffffffffffffffffffffffffffffffffffffffffffffffffffffffffffffffffffffffffffffffffffff
ffffffffffffffffffffffffffffffffffffffffffffffffffffffffffffffffffffffffffffffffffffffffffffffffffffffffffffffffffffffffffffffff
ffffffffffffffffffffffffffffffffffffffffffffffffffffffffffffffffffffffffffffffffffffffffffffffffffffffffffffffffffffffffffffffff
ffffffffffffffffffffffffffffffffffffffffffffffffffffffffffffffffffffffffffffffffffffffffffffffffffffffffffffffffffffffffffffffff
ffffffffffffffffffffffffffffffffffffffffffffffffffffffffffffffffffffffffffffffffffffffffffffffffffffffffffffffffffffffffffffffff
ffffffffffffffffffffffffffffffffffffffffffffffffffffffffffffffffffffffffffffffffffffffffffffffffffffffffffffffffffffffffffffffff
ffffffffffffffffffffffffffffffffffffffffffffffffffffffffffffffffffffffffffffffffffffffffffffffffffffffffffffffffffffffffffffffff
ffffffffffffffffffffffffffffffffffffffffffffffffffffffffffffffffffffffffffffffffffffffffffffffffffffffffffffffffffffffffffffffff
ffffffffffffffffffffffffffffffffffffffffffffffffffffffffffffffffffffffffffffffffffffffffffffffffffffffffffffffffffffffffffffffff
ffffffffffffffffffffffffffffffffffffffffffffffffffffffffffffffffffffffffffffffffffffffffffffffffffffffffffffffffffffffffffffffff
ffffffffffffffffffffffffffffffffffffffffffffffffffffffffffffffffffffffffffffffffffffffffffffffffffffffffffffffffffffffffffffffff
ffffffffffffffffffffffffffffffffffffffffffffffffffffffffffffffffffffffffffffffffffffffffffffffffffffffffffffffffffffffffffffffff
ffffffffffffffffffffffffffffffffffffffffffffffffffffffffffffffffffffffffffffffffffffffffffffffffffffffffffffffffffffffffffffffff
ffffffffffffffffffffffffffffffffffffffffffffffffffffffffffffffffffffffffffffffffffffffffffffffffffffffffffffffffffffffffffffffff
ffffffffffffffffffffffffffffffffffffffffffffffffffffffffffffffffffffffffffffffffffffffffffffffffffffffffffffffffffffffffffffffff
ffffffffffffffffffffffffffffffffffffffffffffffffffffffffffffffffffffffffffffffffffffffffffffffffffffffffffffffffffffffffffffffff
ffffffffffffffffffffffffffffffffffffffffffffffffffffffffffffffffffffffffffffffffffffffffffffffffffffffffffffffffffffffffffffffff
ffffffffffffffffffffffffffffffffffffffffffffffffffffffffffffffffffffffffffffffffffffffffffffffffffffffffffffffffffffffffffffffff
ffffffffffffffffffffffffffffffffffffffffffffffffffffffffffffffffffffffffffffffffffffffffffffffffffffffffffffffffffffffffffffffff
ffffffffffffffffffffffffffffffffffffffffffffffffffffffffffffffffffffffffffffffffffffffffffffffffffffffffffffffffffffffffffffffff
ffffffffffffffffffffffffffffffffffffffffffffffffffffffffffffffffffffffffffffffffffffffffffffffffffffffffffffffffffffffffffffffff
ffffffffffffffffffffffffffffffffffffffffffffffffffffffffffffffffffffffffffffffffffffffffffffffffffffffffffffffffffffffffffffffff
ffffffffffffffffffffffffffffffffffffffffffffffffffffffffffffffffffffffffffffffffffffffffffffffffffffffffffffffffffffffffffffffff
ffffffffffffffffffffffffffffffffffffffffffffffffffffffffffffffffffffffffffffffffffffffffffffffffffffffffffffffffffffffffffffffff
ffffffffffffffffffffffffffffffffffffffffffffffffffffffffffffffffffffffffffffffffffffffffffffffffffffffffffffffffffffffffffffffff
ffffffffffffffffffffffffffffffffffffffffffffffffffffffffffffffffffffffffffffffffffffffffffffffffffffffffffffffffffffffffffffffff
ffffffffffffffffffffffffffffffffffffffffffffffffffffffffffffffffffffffffffffffffffffffffffffffffffffffffffffffffffffffffffffffff
ffffffffffffffffffffffffffffffffffffffffffffffffffffffffffffffffffffffffffffffffffffffffffffffffffffffffffffffffffffffffffffffff
ffffffffffffffffffffffffffffffffffffffffffffffffffffffffffffffffffffffffffffffffffffffffffffffffffffffffffffffffffffffffffffffff
ffffffffffffffffffffffffffffffffffffffffffffffffffffffffffffffffffffffffffffffffffffffffffffffffffffffffffffffffffffffffffffffff
ffffffffffffffffffffffffffffffffffffffffffffffffffffffffffffffffffffffffffffffffffffffffffffffffffffffffffffffffffffffffffffffff
__gff__
0408010801010101010101012001010101012020010101010101010120010101010120020808020202020202020200000101010104000101010101010101020202020202202020202002020101020202020202020202020204020202020202022020202020202020202020202020202020202020200404040404040420202020
0000000000000000000001000000000000000000000000000000010000000000000000000000000000000000000000000000000000000000000000000000000000000000000000000000000000000000000000000000000000000000000000000000000000000000000000000000000000000000000000000000000000000000
__map__
ffffffffffffffffffffffffffffffffffffffffffffffffffffffffffffffffffffffffffffffffffffffffffffffffffffffffffffffffffffffffffffffffffffffffffffffffffffffffffffffffffffffffffffffffffffffffffffffffffffffffffffffffffffffffffffffffffffffffffffffffffffffffffffffff
ffffffffffffffffffffffffffffffffffffffffffffffffffffffffffffffffffffffffffffffffffffffffffffffffffffffffffffffffffffffffffffffffffffffffffffffffffffffffffffffffffffffffffffffffffffffffffffffffffffffffffffffffffffffffffffffffffffffffffffffffffffffffffffffff
ffffffffffffffffffffffffffffffffffffffffffffffffffffffffffffffffffffffffffffffffffffffffffffffffffffffffffffffffffffffffffffffffffffffffffffffffffffffffffffffffffffffffffffffffffffffffffffffffffffffffffffffffffffffffffffffffffffffffffffffffffffffffffffffff
ffffffffffffffffffffffffffffffffffffffffffffffffffffffffffffffffffffffffffffffffffffffffffffffffffffffffffffffffffffffffffffffffffffffffffffffffffffffffffffffffffffffffffffffffffffffffffffffffffffffffffffffffffffffffffffffffffffffffffffffffffffffffffffffff
ffffffffffffffffffffffffffffffffffffffffffffffffffffffffffffffffffffffffffffffffffffffffffffffffffffffffffffffffffffffffffffffffffffffffffffffffffffffffffffffffffffffffffffffffffffffffffffffffffffffffffffffffffffffffffffffffffffffffffffffffffffffffffffffff
ffffffffffffffffffffffffffffffffffffffffffffffffffffffffffffffffffffffffffffffffffffffffffffffffffffffffffffffffffffffffffffffffffffffffffffffffffffffffffffffffffffffffffffffffffffffffffffffffffffffffffffffffffffffffffffffffffffffffffffffffffffffffffffffff
ffffffffffffffffffffffffffffffffffffffffffffffffffffffffffffffffffffffffffffffffffffffffffffffffffffffffffffffffffffffffffffffffffffffffffffffffffffffffffffffffffffffffffffffffffffffffffffffffffffffffffffffffffffffffffffffffffffffffffffffffffffffffffffffff
ffffffffffffffffffffffffffffffffffffffffffffffffffffffffffffffffffffffffffffffffffffffffffffffffffffffffffffffffffffffffffffffffffffffffffffffffffffffffffffffffffffffffffffffffffffffffffffffffffffffffffffffffffffffffffffffffffffffffffffffffffffffffffffffff
ffffffffffffffffffffffffffffffffffffffffffffffffffffffffffffffffffffffffffffffffffffffffffffffffffffffffffffffffffffffffffffffffffffffffffffffffffffffffffffffffffffffffffffffffffffffffffffffffffffffffffffffffffffffffffffffffffffffffffffffffffffffffffffffff
ffffffffffffffffffffffffffffffffffffffffffffffffffffffffffffffffffffffffffffffffffffffffffffffffffffffffffffffffffffffffffffffffffffffffffffffffffffffffffffffffffffffffffffffffffffffffffffffffffffffffffffffffffffffffffffffffffffffffffffffffffffffffffffffff
ffffffffffffffffffffffffffffffffffffffffffffffffffffffffffffffffffffffffffffffffffffffffffffffffffffffffffffffffffffffffffffffffffffffffffffffffffffffffffffffffffffffffffffffffffffffffffffffffffffffffffffffffffffffffffffffffffffffffffffffffffffffffffffffff
ffffffffffffffffffffffffffffffffffffffffffffffffffffffffffffffffffffffffffffffffffffffffffffffffffffffffffffffffffffffffffffffffffffffffffffffffffffffffffffffffffffffffffffffffffffffffffffffffffffffffffffffffffffffffffffffffffffffffffffffffffffffffffffffff
ffffffffffffffffffffffffffffffffffffffffffffffffffffffffffffffffffffffffffffffffffffffffffffffffffffffffffffffffffffffffffffffffffffffffffffffffffffffffffffffffffffffffffffffffffffffffffffffffffffffffffffffffffffffffffffffffffffffffffffffffffffffffffffffff
ffffffffffffffffffffffffffffffffffffffffffffffffffffffffffffffffffffffffffffffffffffffffffffffffffffffffffffffffffffffffffffffffffffffffffffffffffffffffffffffffffffffffffffffffffffffffffffffffffffffffffffffffffffffffffffffffffffffffffffffffffffffffffffffff
ffffffffffffffffffffffffffffffffffffffffffffffffffffffffffffffffffffffffffffffffffffffffffffffffffffffffffffffffffffffffffffffffffffffffffffffffffffffffffffffffffffffffffffffffffffffffffffffffffffffffffffffffffffffffffffffffffffffffffffffffffffffffffffffff
ffffffffffffffffffffffffffffffffffffffffffffffffffffffffffffffffffffffffffffffffffffffffffffffffffffffffffffffffffffffffffffffffffffffffffffffffffffffffffffffffffffffffffffffffffffffffffffffffffffffffffffffffffffffffffffffffffffffffffffffffffffffffffffffff
ffffffffffffffffffffffffffffffffffffffffffffffffffffffffffffffffffffffffffffffffffffffffffffffffffffffffffffffffffffffffffffffffffffffffffffffffffffffffffffffffffffffffffffffffffffffffffffffffffffffffffffffffffffffffffffffffffffffffffffffffffffffffffffffff
ffffffffffffffffffffffffffffffffffffffffffffffffffffffffffffffffffffffffffffffffffffffffffffffffffffffffffffffffffffffffffffffffffffffffffffffffffffffffffffffffffffffffffffffffffffffffffffffffffffffffffffffffffffffffffffffffffffffffffffffffffffffffffffffff
ffffffffffffffffffffffffffffffffffffffffffffffffffffffffffffffffffffffffffffffffffffffffffffffffffffffffffffffffffffffffffffffffffffffffffffffffffffffffffffffffffffffffffffffffffffffffffffffffffffffffffffffffffffffffffffffffffffffffffffffffffffffffffffffff
ffffffffffffffffffffffffffffffffffffffffffffffffffffffffffffffffffffffffffffffffffffffffffffffffffffffffffffffffffffffffffffffffffffffffffffffffffffffffffffffffffffffffffffffffffffffffffffffffffffffffffffffffffffffffffffffffffffffffffffffffffffffffffffffff
ffffffffffffffffffffffffffffffffffffffffffffffffffffffffffffffffffffffffffffffffffffffffffffffffffffffffffffffffffffffffffffffffffffffffffffffffffffffffffffffffffffffffffffffffffffffffffffffffffffffffffffffffffffffffffffffffffffffffffffffffffffffffffffffff
ffffffffffffffffffffffffffffffffffffffffffffffffffffffffffffffffffffffffffffffffffffffffffffffffffffffffffffffffffffffffffffffffffffffffffffffffffffffffffffffffffffffffffffffffffffffffffffffffffffffffffffffffffffffffffffffffffffffffffffffffffffffffffffffff
ffffffffffffffffffffffffffffffffffffffffffffffffffffffffffffffffffffffffffffffffffffffffffffffffffffffffffffffffffffffffffffffffffffffffffffffffffffffffffffffffffffffffffffffffffffffffffffffffffffffffffffffffffffffffffffffffffffffffffffffffffffffffffffffff
ffffffffffffffffffffffffffffffffffffffffffffffffffffffffffffffffffffffffffffffffffffffffffffffffffffffffffffffffffffffffffffffffffffffffffffffffffffffffffffffffffffffffffffffffffffffffffffffffffffffffffffffffffffffffffffffffffffffffffffffffffffffffffffffff
ffffffffffffffffffffffffffffffffffffffffffffffffffffffffffffffffffffffffffffffffffffffffffffffffffffffffffffffffffffffffffffffffffffffffffffffffffffffffffffffffffffffffffffffffffffffffffffffffffffffffffffffffffffffffffffffffffffffffffffffffffffffffffffffff
ffffffffffffffffffffffffffffffffffffffffffffffffffffffffffffffffffffffffffffffffffffffffffffffffffffffffffffffffffffffffffffffffffffffffffffffffffffffffffffffffffffffffffffffffffffffffffffffffffffffffffffffffffffffffffffffffffffffffffffffffffffffffffffffff
ffffffffffffffffffffffffffffffffffffffffffffffffffffffffffffffffffffffffffffffffffffffffffffffffffffffffffffffffffffffffffffffffffffffffffffffffffffffffffffffffffffffffffffffffffffffffffffffffffffffffffffffffffffffffffffffffffffffffffffffffffffffffffffffff
ffffffffffffffffffffffffffffffffffffffffffffffffffffffffffffffffffffffffffffffffffffffffffffffffffffffffffffffffffffffffffffffffffffffffffffffffffffffffffffffffffffffffffffffffffffffffffffffffffffffffffffffffffffffffffffffffffffffffffffffffffffffffffffffff
ffffffffffffffffffffffffffffffffffffffffffffffffffffffffffffffffffffffffffffffffffffffffffffffffffffffffffffffffffffffffffffffffffffffffffffffffffffffffffffffffffffffffffffffffffffffffffffffffffffffffffffffffffffffffffffffffffffffffffffffffffffffffffffffff
ffffffffffffffffffffffffffffffffffffffffffffffffffffffffffffffffffffffffffffffffffffffffffffffffffffffffffffffffffffffffffffffffffffffffffffffffffffffffffffffffffffffffffffffffffffffffffffffffffffffffffffffffffffffffffffffffffffffffffffffffffffffffffffffff
ffffffffffffffffffffffffffffffffffffffffffffffffffffffffffffffffffffffffffffffffffffffffffffffffffffffffffffffffffffffffffffffffffffffffffffffffffffffffffffffffffffffffffffffffffffffffffffffffffffffffffffffffffffffffffffffffffffffffffffffffffffffffffffffff
ffffffffffffffffffffffffffffffffffffffffffffffffffffffffffffffffffffffffffffffffffffffffffffffffffffffffffffffffffffffffffffffffffffffffffffffffffffffffffffffffffffffffffffffffffffffffffffffffffffffffffffffffffffffffffffffffffffffffffffffffffffffffffffffff
